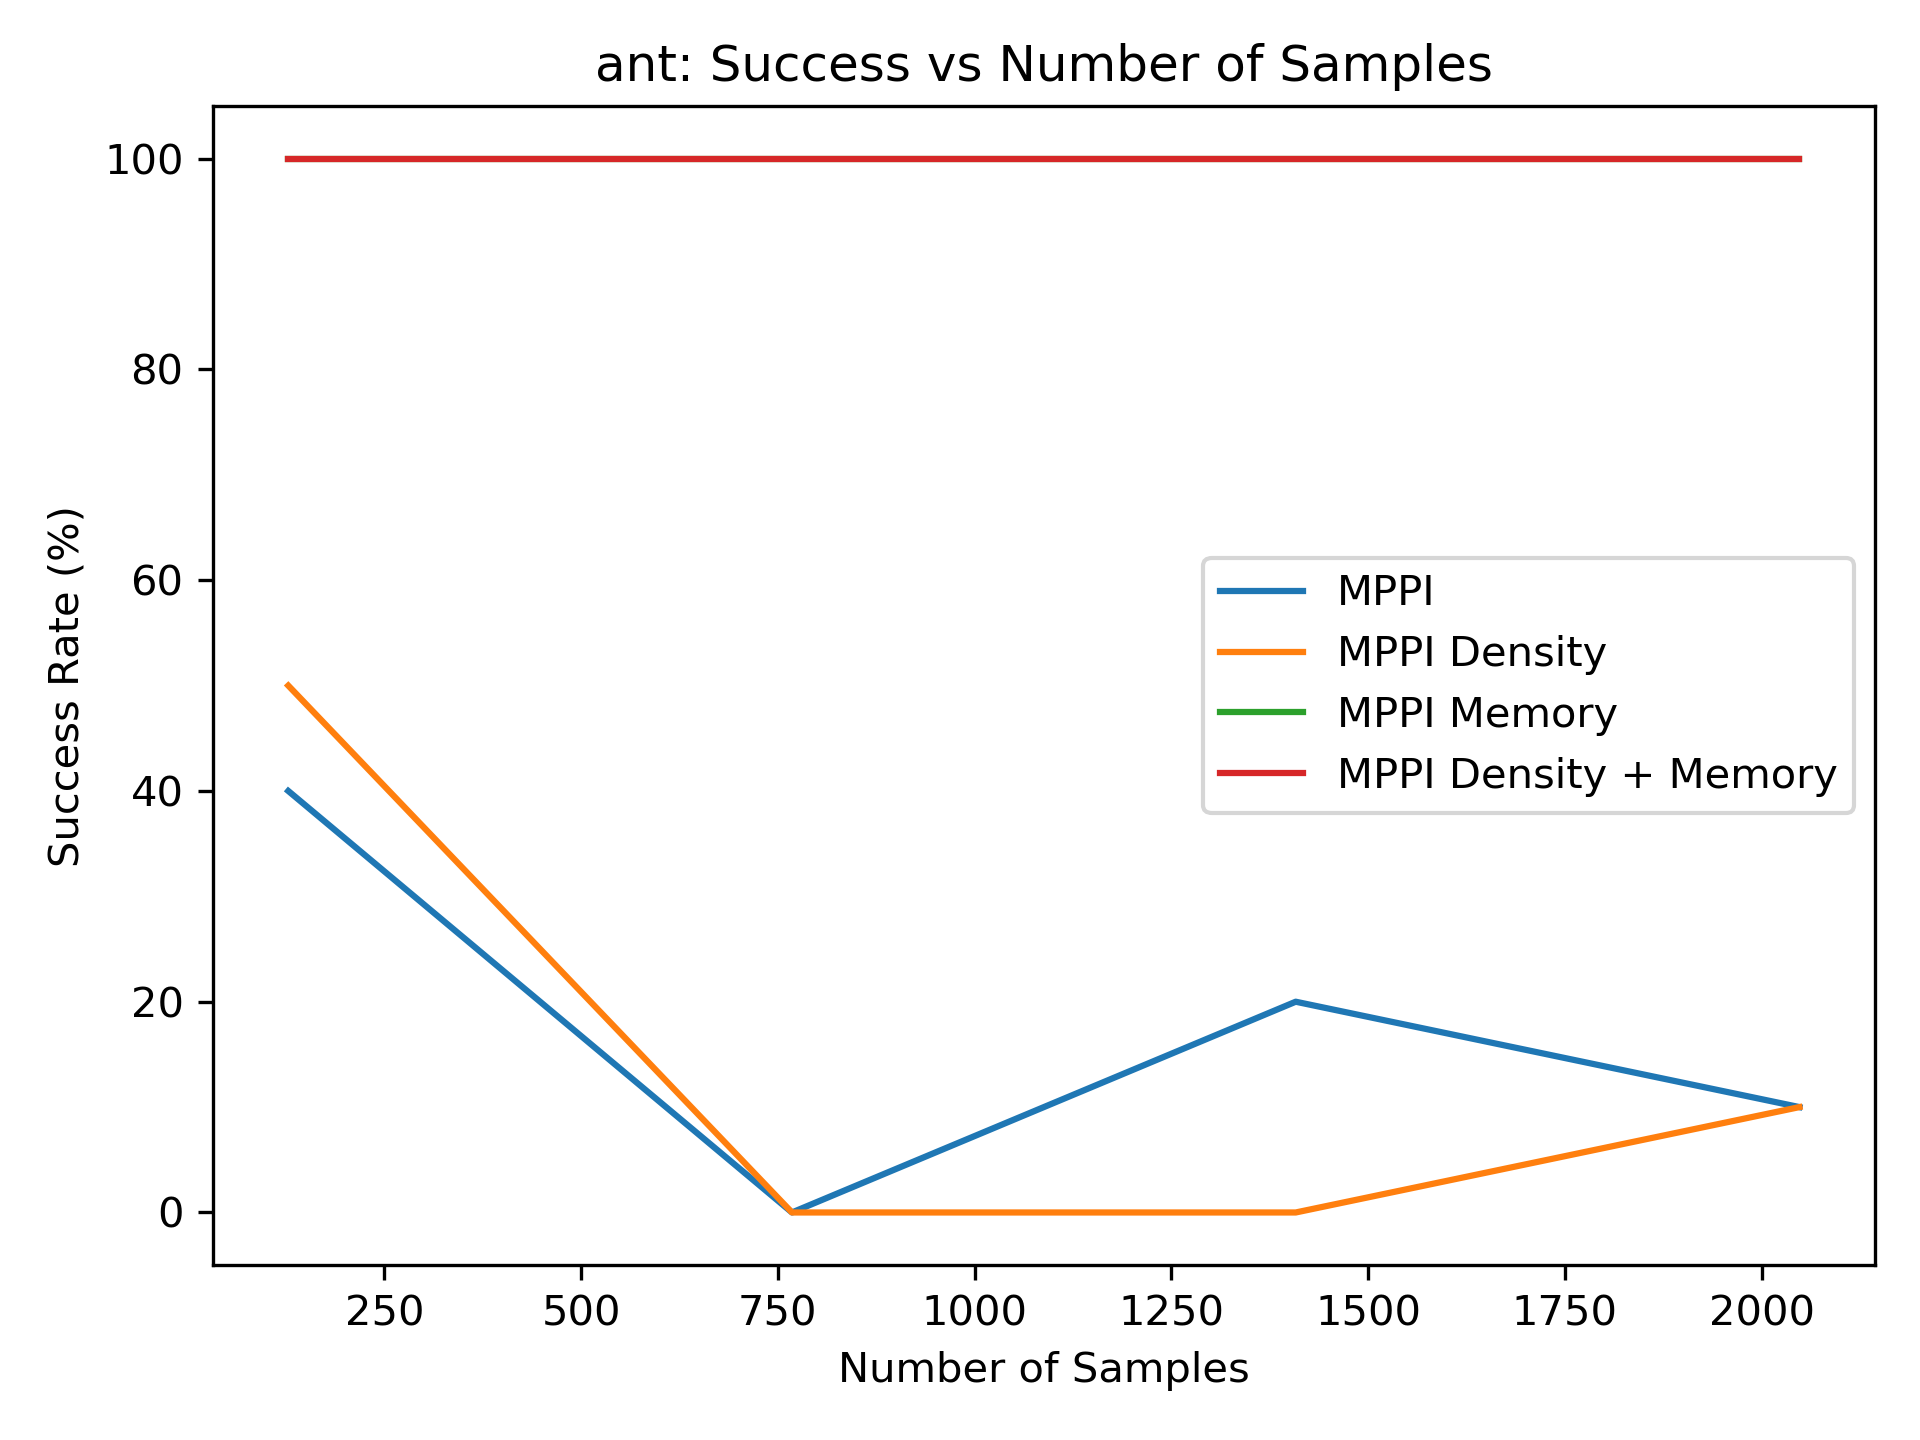

Data behind this chart, as committed beside it:
4.000000000000000000e+01, 0.000000000000000000e+00, 2.000000000000000000e+01, 1.000000000000000000e+01
5.000000000000000000e+01, 0.000000000000000000e+00, 0.000000000000000000e+00, 1.000000000000000000e+01
1.000000000000000000e+02, 1.000000000000000000e+02, 1.000000000000000000e+02, 1.000000000000000000e+02
1.000000000000000000e+02, 1.000000000000000000e+02, 1.000000000000000000e+02, 1.000000000000000000e+02
